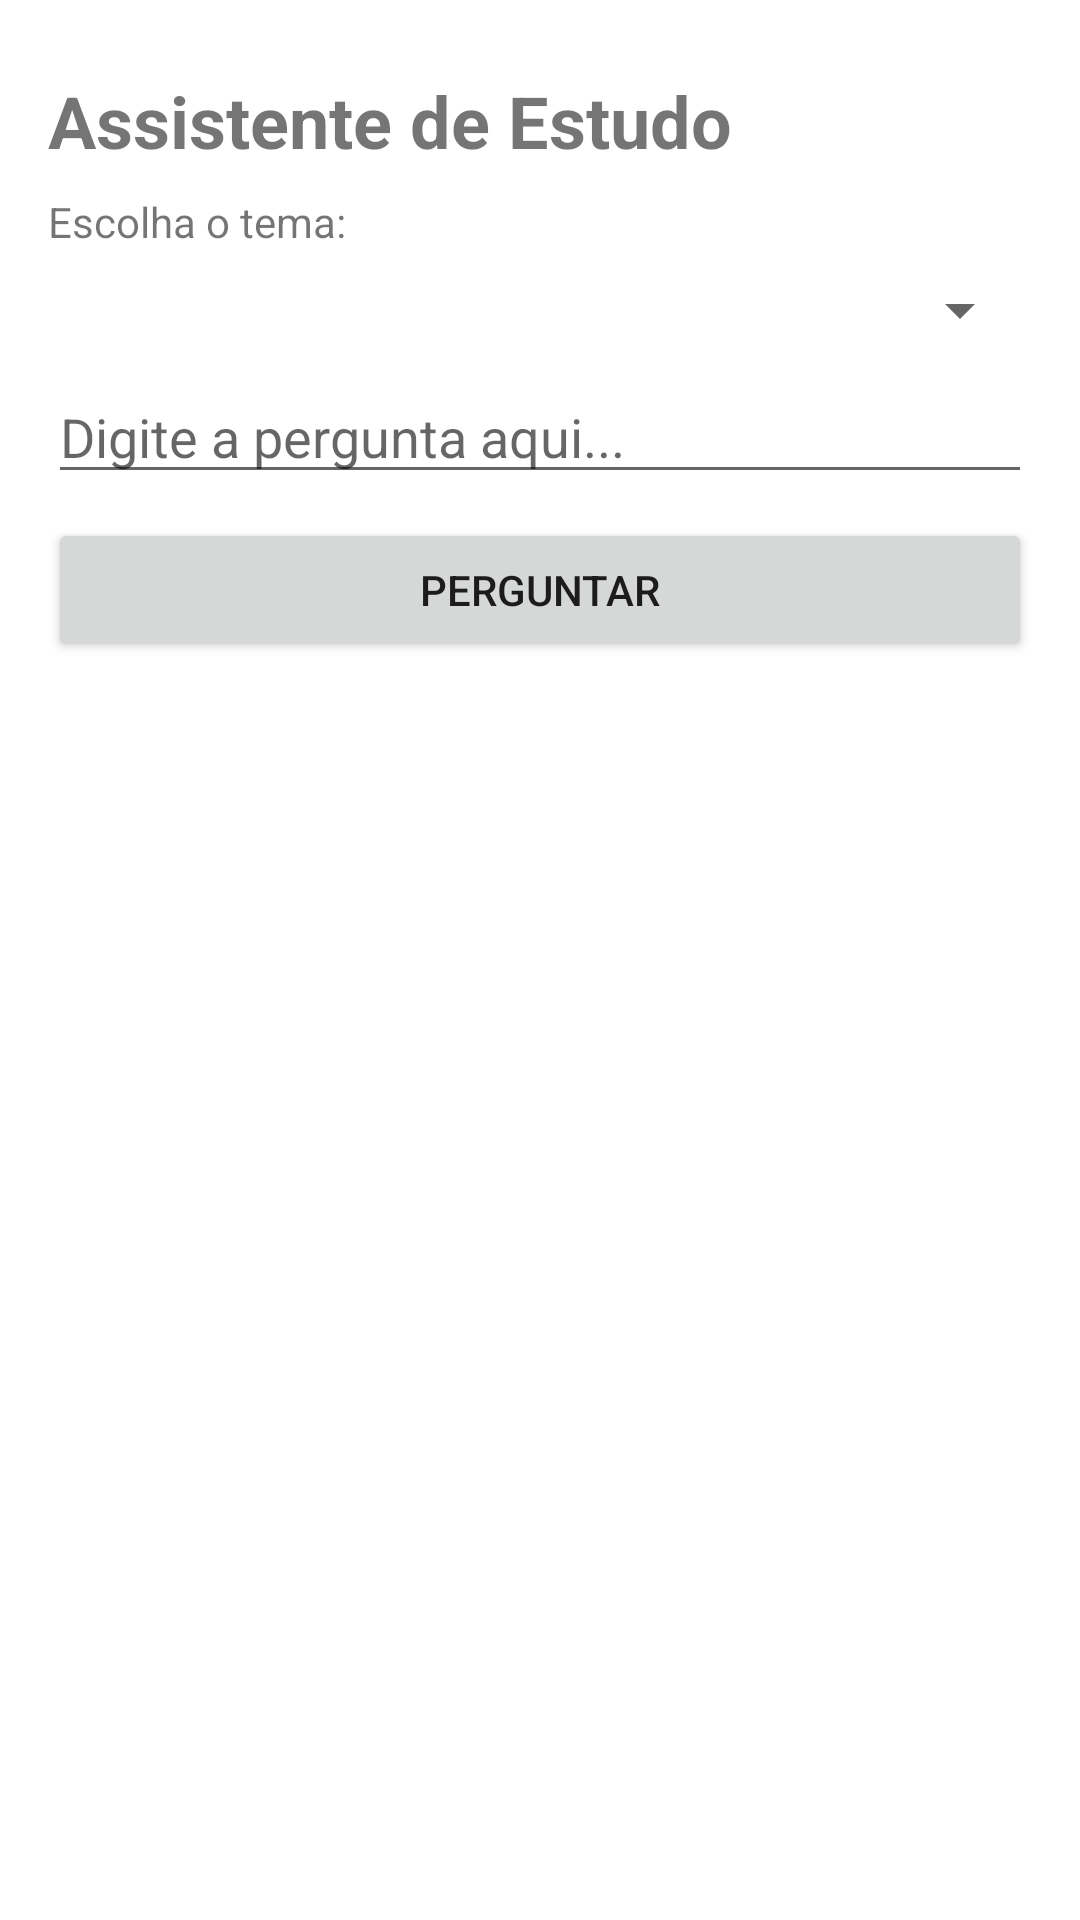

Write the Android layout XML for this screen, with the resource values it uses.
<!-- AndroidManifest.xml: application theme Theme.OceanTechSchool_2023_Android -->
<!-- res/layout/fragment_learn_assistant.xml -->
<?xml version="1.0" encoding="utf-8"?>
<ScrollView xmlns:android="http://schemas.android.com/apk/res/android"
    xmlns:app="http://schemas.android.com/apk/res-auto"
    xmlns:tools="http://schemas.android.com/tools"
    android:layout_width="match_parent"
    android:layout_height="match_parent"
    tools:context=".ui.learn_assistant.LearnAssistantFragment">

    <androidx.constraintlayout.widget.ConstraintLayout
        android:layout_width="match_parent"
        android:layout_height="wrap_content"
        android:padding="16dp">

        <TextView
            android:id="@+id/title"
            android:layout_width="wrap_content"
            android:layout_height="wrap_content"
            android:layout_marginTop="8dp"
            android:text="Assistente de Estudo"
            android:textSize="24sp"
            android:textStyle="bold"
            app:layout_constraintStart_toStartOf="parent"
            app:layout_constraintTop_toTopOf="parent" />

        <TextView
            android:id="@+id/label"
            android:layout_width="wrap_content"
            android:layout_height="wrap_content"
            android:layout_marginTop="8dp"
            android:text="Escolha o tema:"
            app:layout_constraintStart_toStartOf="parent"
            app:layout_constraintTop_toBottomOf="@id/title" />

        <Spinner
            android:id="@+id/spinner"
            android:layout_width="0dp"
            android:layout_height="wrap_content"
            android:layout_marginTop="8dp"
            app:layout_constraintEnd_toEndOf="parent"
            app:layout_constraintStart_toStartOf="parent"
            app:layout_constraintTop_toBottomOf="@id/label" />

        <EditText
            android:id="@+id/question"
            android:layout_width="0dp"
            android:layout_height="wrap_content"
            android:layout_marginTop="8dp"
            android:hint="Digite a pergunta aqui..."
            android:inputType="textMultiLine"
            app:layout_constraintEnd_toEndOf="parent"
            app:layout_constraintStart_toStartOf="parent"
            app:layout_constraintTop_toBottomOf="@id/spinner" />

        <Button
            android:id="@+id/ask"
            android:layout_width="0dp"
            android:layout_height="wrap_content"
            android:layout_marginTop="8dp"
            android:text="Perguntar"
            app:layout_constraintEnd_toEndOf="parent"
            app:layout_constraintStart_toStartOf="parent"
            app:layout_constraintTop_toBottomOf="@id/question" />

        <TextView
            android:id="@+id/answer"
            android:layout_width="0dp"
            android:layout_height="wrap_content"
            android:layout_marginTop="8dp"
            app:layout_constraintEnd_toEndOf="parent"
            app:layout_constraintStart_toStartOf="parent"
            app:layout_constraintTop_toBottomOf="@id/ask" />

    </androidx.constraintlayout.widget.ConstraintLayout>
</ScrollView>
<!-- resources referenced by this layout -->
<resources>
  <style name="Theme.OceanTechSchool_2023_Android" parent="Theme.MaterialComponents.DayNight.DarkActionBar">
          
          <item name="colorPrimary">@color/purple_500</item>
          <item name="colorPrimaryVariant">@color/purple_700</item>
          <item name="colorOnPrimary">@color/white</item>
          
          <item name="colorSecondary">@color/teal_200</item>
          <item name="colorSecondaryVariant">@color/teal_700</item>
          <item name="colorOnSecondary">@color/black</item>
          
          <item name="android:statusBarColor" tools:targetApi="l">?attr/colorPrimaryVariant</item>
          
      </style>
  <!-- not gathered from this repository: default colours our renderer supplied (Android Studio template values) -->
  <color name="purple_500">#FF6200EE</color>
  <color name="purple_700">#FF3700B3</color>
  <color name="teal_200">#FF03DAC5</color>
  <color name="teal_700">#FF018786</color>
  <color name="black">#FF000000</color>
  <color name="white">#FFFFFFFF</color>
</resources>
